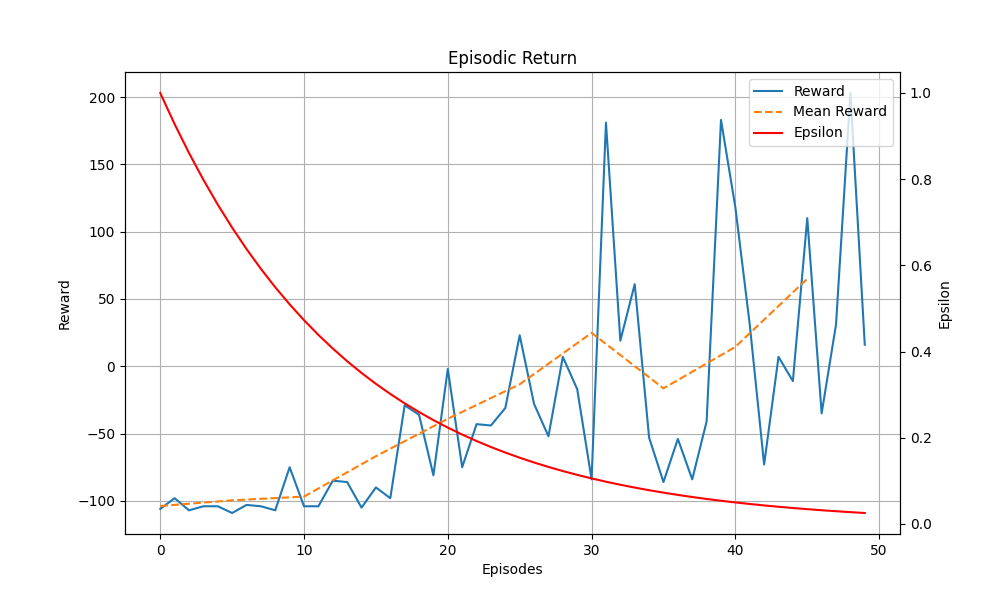

The data file committed next to this chart (first rows):
Episodes, Episodic Return, Scores, Epsilon
1, -106, 0, 1.0
2, -98, 0, 0.9278
3, -107, 0, 0.8609
4, -104, 0, 0.7988
5, -104, 0, 0.7411
6, -109, 0, 0.6877
7, -103, 0, 0.638
8, -104, 0, 0.592
9, -107, 0, 0.5493
10, -75, 2, 0.5096
11, -104, 0, 0.4729
12, -104, 0, 0.4387
13, -85, 1, 0.4071
14, -86, 1, 0.3777
15, -105, 0, 0.3505
16, -90, 1, 0.3252
17, -98, 0, 0.3017
18, -29, 5, 0.2799
19, -36, 4, 0.2597
20, -81, 1, 0.241
21, -2, 6, 0.2236
22, -75, 2, 0.2075
23, -43, 4, 0.1925
24, -44, 4, 0.1786
25, -31, 4, 0.1657
26, 23, 8, 0.1538
27, -28, 4, 0.1427
28, -52, 3, 0.1324
29, 7, 7, 0.1228
30, -17, 6, 0.114
31, -84, 1, 0.1057
32, 181, 16, 0.09811
33, 19, 8, 0.09103
34, 61, 10, 0.08446
35, -53, 3, 0.07837
36, -86, 1, 0.07271
37, -54, 3, 0.06746
38, -84, 1, 0.0626
39, -41, 4, 0.05808
40, 183, 19, 0.05389
41, 118, 14, 0.05
42, 31, 9, 0.04639
43, -73, 2, 0.04304
44, 7, 7, 0.03994
45, -11, 6, 0.03706
46, 110, 13, 0.03438
47, -35, 4, 0.0319
48, 31, 8, 0.0296
49, 203, 19, 0.02746
50, 16, 8, 0.02548
